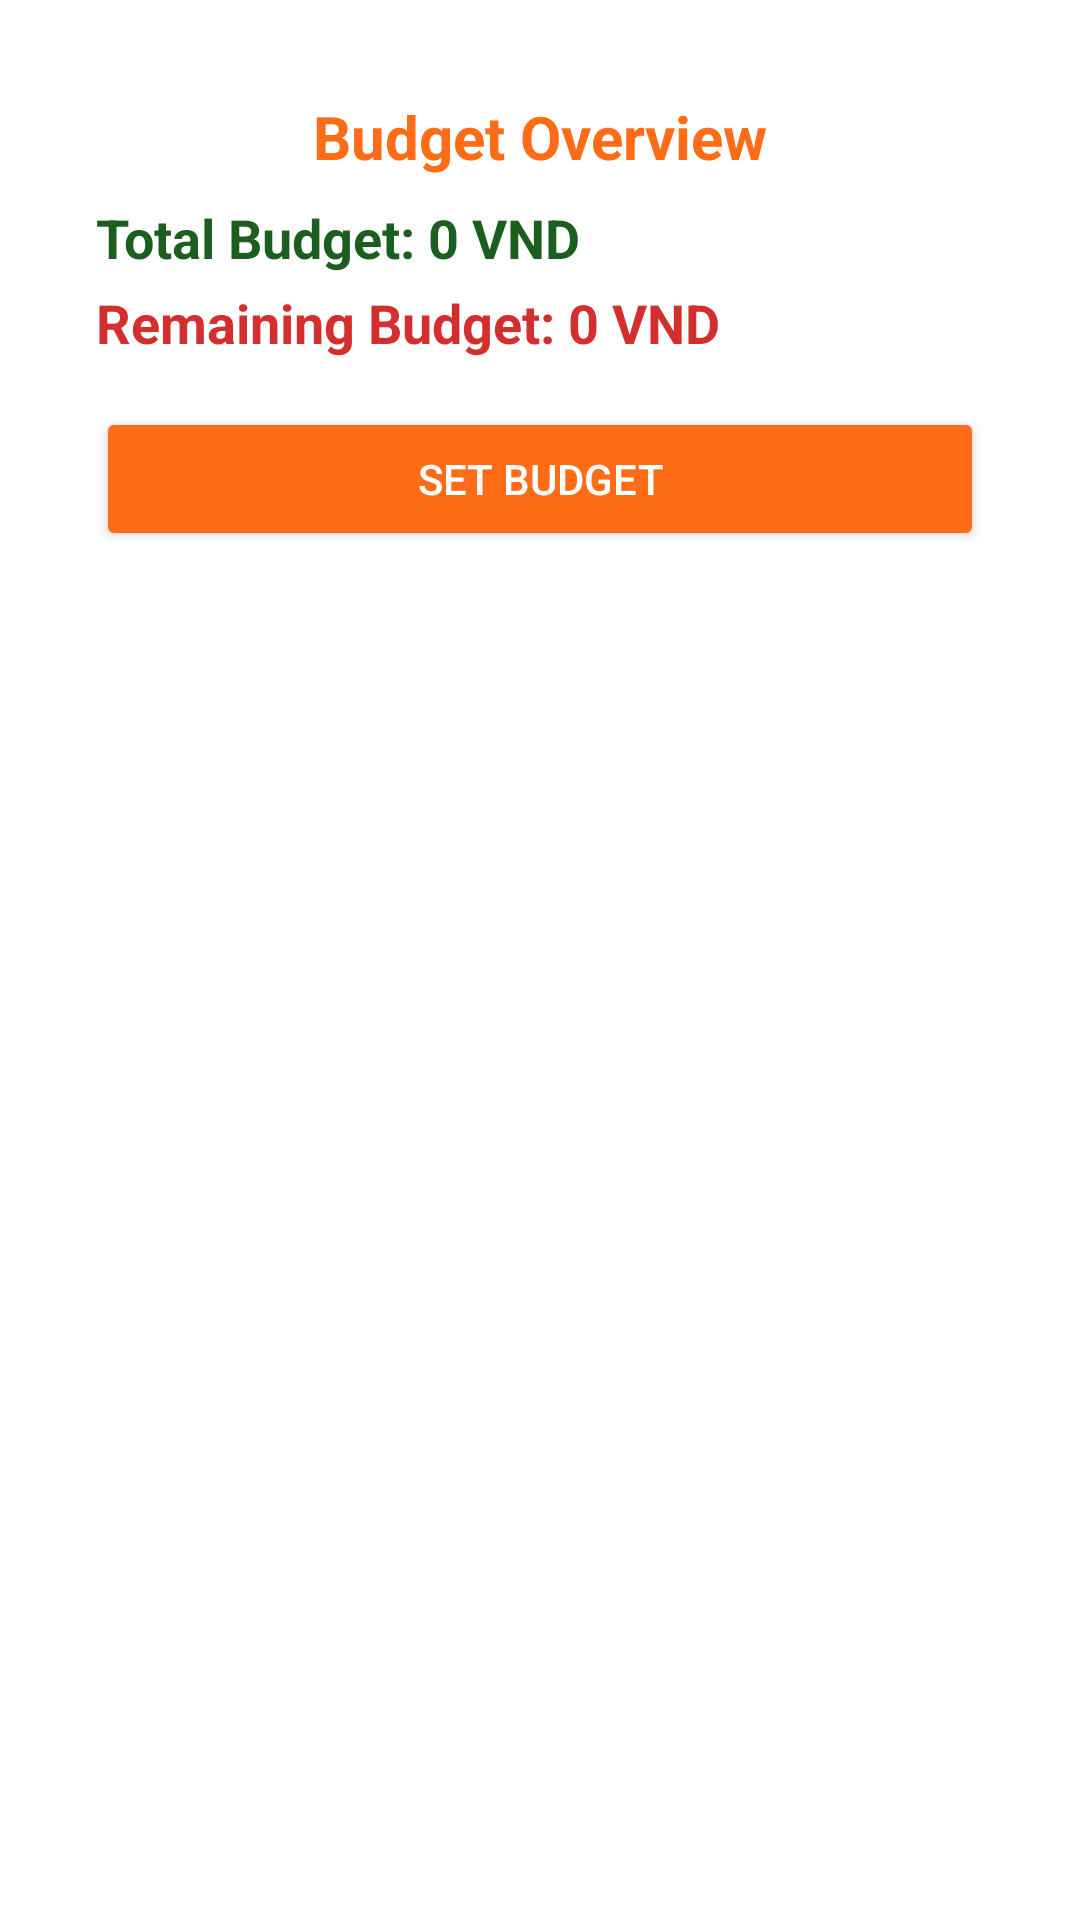

Reconstruct the res/layout file that produces this screen, plus the resources it refers to.
<!-- AndroidManifest.xml: application theme Theme.CampusExpenseApplication -->
<!-- res/layout/fragment_budget.xml -->
<?xml version="1.0" encoding="utf-8"?>
<LinearLayout xmlns:android="http://schemas.android.com/apk/res/android"
    xmlns:app="http://schemas.android.com/apk/res-auto"
    xmlns:tools="http://schemas.android.com/tools"
    android:layout_width="match_parent"
    android:layout_height="match_parent"
    android:orientation="vertical"
    android:padding="16dp"
    android:background="#FFFFFF"
    tools:context=".BudgetFragment">

    <androidx.cardview.widget.CardView
        android:layout_width="match_parent"
        android:layout_height="wrap_content"
        android:layout_marginBottom="16dp"
        app:cardCornerRadius="8dp"
        app:cardElevation="0dp"
        app:contentPadding="16dp">

        <LinearLayout
            android:layout_width="match_parent"
            android:layout_height="wrap_content"
            android:orientation="vertical">

            <TextView
                android:layout_width="match_parent"
                android:layout_height="wrap_content"
                android:text="Budget Overview"
                android:textSize="20sp"
                android:textStyle="bold"
                android:gravity="center"
                android:textColor="#ff6c17"
                android:layout_marginBottom="8dp" />

            <TextView
                android:layout_width="match_parent"
                android:layout_height="wrap_content"
                android:text="Total Budget: 0 VND"
                android:textSize="18sp"
                android:textStyle="bold"
                android:id="@+id/tvTotalBudget"
                android:layout_marginBottom="4dp"
                android:textColor="#1B5E20" />

            <TextView
                android:layout_width="match_parent"
                android:layout_height="wrap_content"
                android:text="Remaining Budget: 0 VND"
                android:textSize="18sp"
                android:textStyle="bold"
                android:id="@+id/tvRemainingBudget"
                android:layout_marginBottom="8dp"
                android:textColor="#D32F2F" />

            <Button
                android:layout_width="match_parent"
                android:layout_height="wrap_content"
                android:text="Set Budget"
                android:id="@+id/btnSetBudget"
                android:layout_marginTop="8dp"
                android:backgroundTint="#ff6c17"
                android:textColor="#FFFFFF" />

        </LinearLayout>
    </androidx.cardview.widget.CardView>
</LinearLayout>
<!-- resources referenced by this layout -->
<resources>
  <style name="Theme.CampusExpenseApplication" parent="Base.Theme.CampusExpenseApplication" />
  <style name="Base.Theme.CampusExpenseApplication" parent="Theme.Material3.DayNight.NoActionBar">
          
          
      </style>
</resources>
